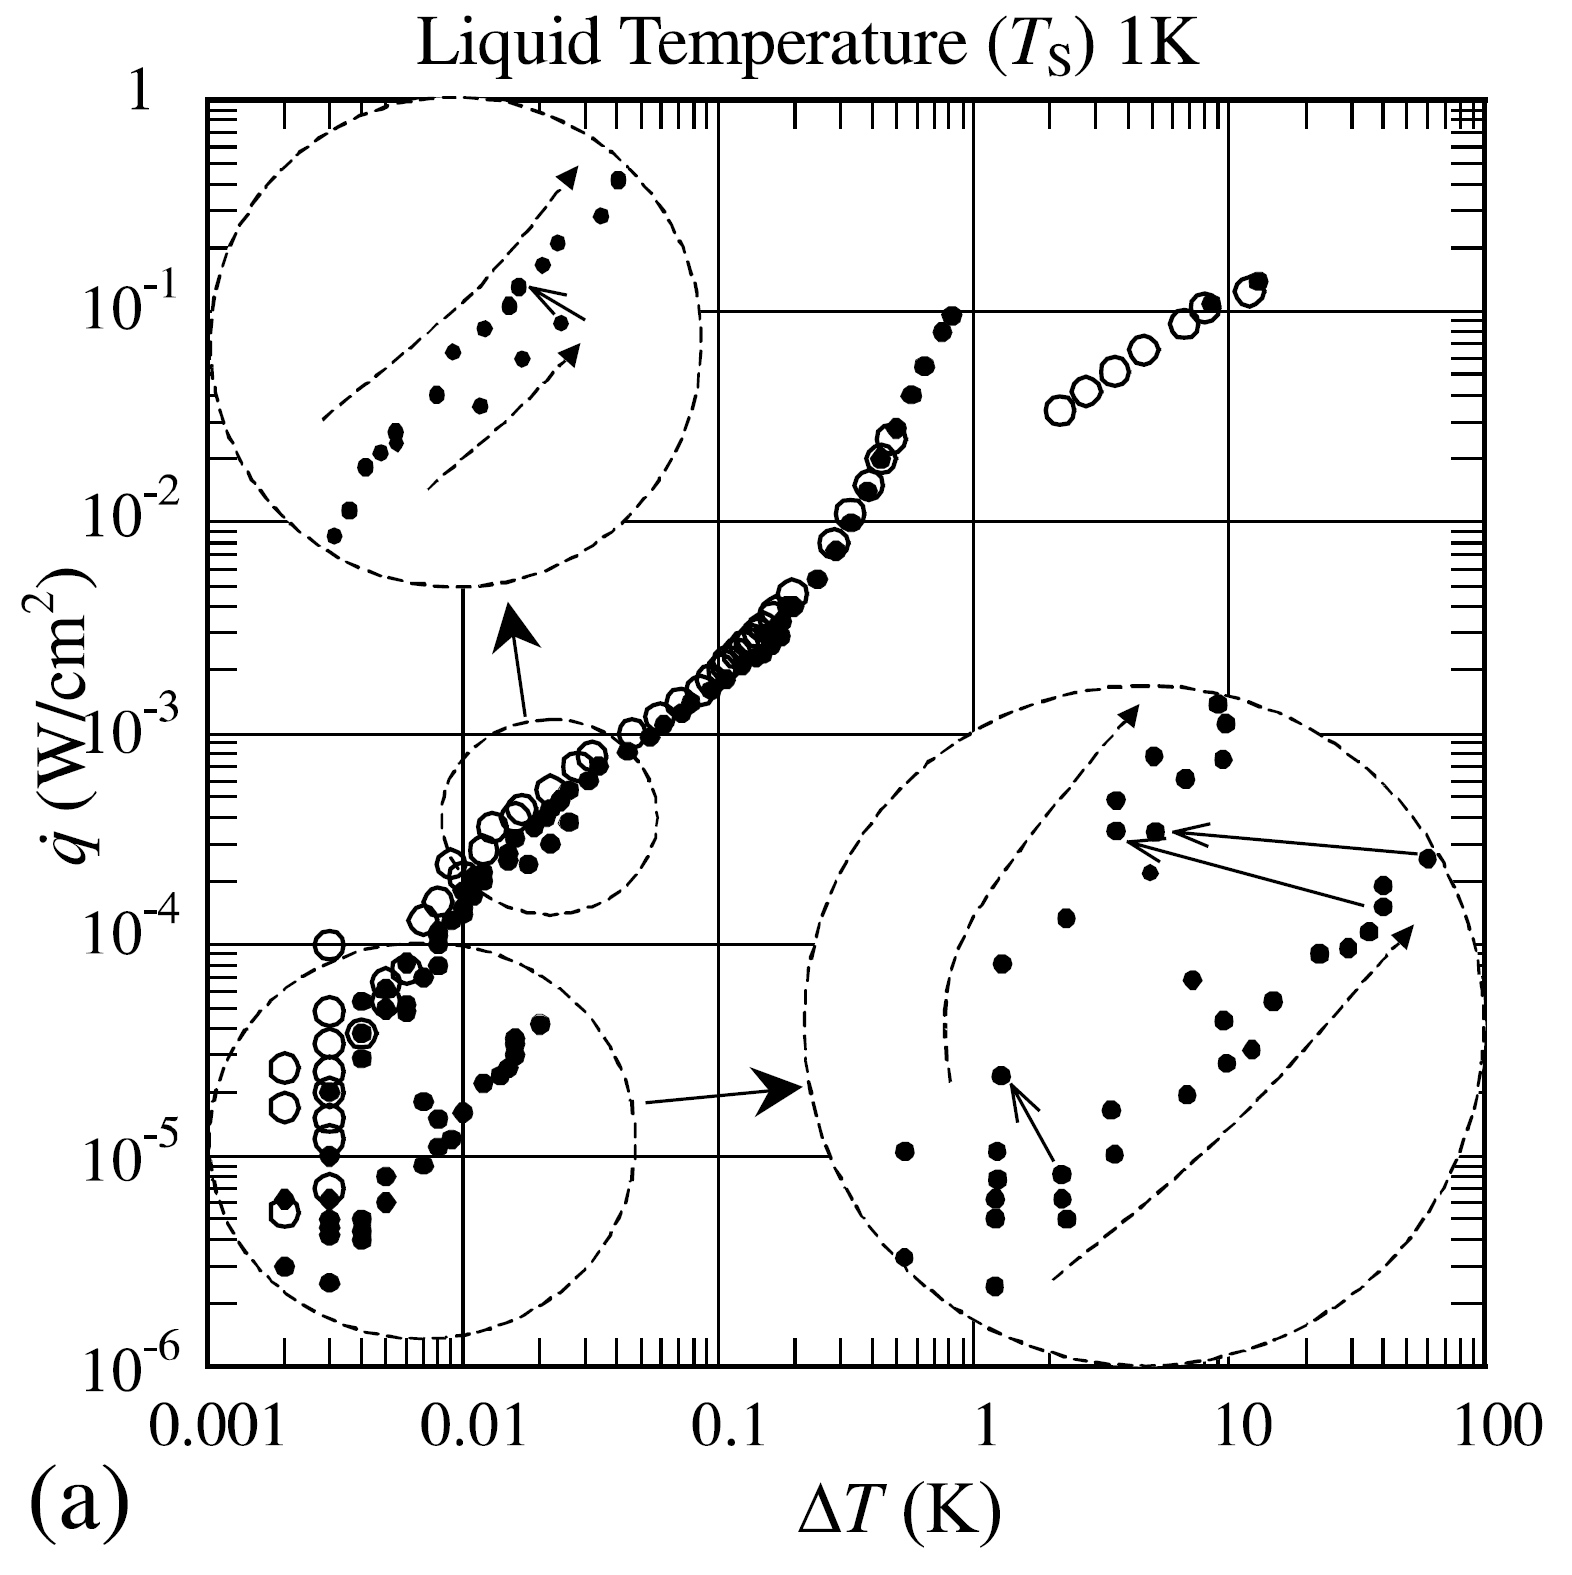

The data file committed next to this chart (first rows):
0.0020623921999107825, 0.000002118145231666251
0.003191, 0.000003398
0.004109, 0.00000545
0.006073, 0.00000827
0.008378, 0.00001255
0.01183, 0.00002013
0.002979, 0.0000207
0.003419, 0.00003229
0.004303, 0.00005179
0.00554, 0.00008081
0.008378, 0.000137
0.01156, 0.0002138
0.01708, 0.0003335
0.02303, 0.0005204
0.03404, 0.0007679
0.05389, 0.001133
0.0815, 0.001582
0.1177, 0.0024
0.17, 0.003445
0.2513, 0.006351
0.3162, 0.01171
0.4263, 0.02041
0.5365, 0.03559
0.6374, 0.0563
4.147, 0.0587
6.272, 0.08425
9.485, 0.1144
13.7, 0.1429
